Image classification data set "report_data" (calvertzhu/London-or-London on GitHub). Class labels (2): London Ontario, London United Kingdom.

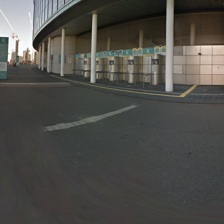
Label: London United Kingdom

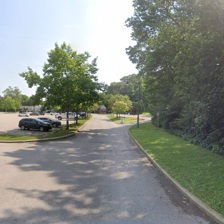
Label: London Ontario

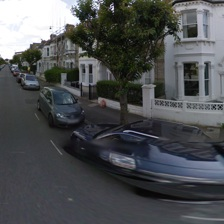
Label: London United Kingdom

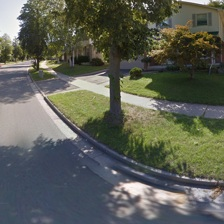
Label: London Ontario
